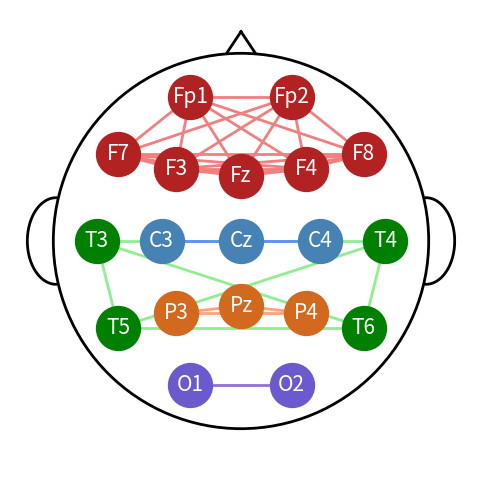

Generate this figure with matplotlib:
import matplotlib.pyplot as plt
import numpy as np
from itertools import combinations

# 1. 전극 채널 위치 정보 (예시)
channel_pos = {
    'Fp1': (-0.35, 1.0),
    'Fp2': (0.35, 1.0),
    'F7': (-0.85, 0.6),
    'F8': (0.85, 0.6),
    'F3': (-0.45, 0.5),
    'Fz': (0.0, 0.45),
    'F4': (0.45, 0.5),
    'T3': (-1.0, 0.0), 
    'C3': (-0.55, 0.0),
    'Cz': (0.0, 0.0),
    'C4': (0.55, 0.0),
    'T4': (1.0, 0.0), 
    'T5': (-0.85, -0.6),
    'P3': (-0.45, -0.5),
    'Pz': (0.0, -0.45),
    'P4': (0.45, -0.5),
    'T6': (0.85, -0.6),
    'O1': (-0.35, -1.0),
    'O2': (0.35, -1.0),
}

# 3. 연결할 채널 쌍 (엣지)
'''
edges = [('Fp1', 'F3'), ('F3', 'C3'), ('C3', 'P3'), ('P3', 'O1'),
         ('Fp2', 'F4'), ('F4', 'C4'), ('C4', 'P4'), ('P4', 'O2'),
         ('C3', 'Cz'), ('Cz', 'C4')]
'''

channels = [
    'Fp1',
    'Fp2',
    'F7',
    'F8',
    'F3',
    'Fz',
    'F4',
    'C3',
    'Cz',
    'C4',
    'T3', 
    'T4', 
    'T5',
    'T6', 
    'P3',
    'Pz',
    'P4',
    'O1',
    'O2',
]

channels_li = []
channels_li.append(channels[:7])
channels_li.append(channels[14:17])
channels_li.append(channels[10:14])
channels_li.append(channels[7:10])
channels_li.append(channels[17:])

edges_li = []
for channels in channels_li:
    edges = list(combinations(channels, 2))
    edges_li.append(edges)

# Plot
fig, ax = plt.subplots(figsize=(6, 6))

# 채널 점과 값 그리기
colors_li = ['firebrick', 'chocolate', 'green', 'steelblue', 'slateblue']
for idx, channels in enumerate(channels_li):
    for ch in channels:
        x, y = channel_pos[ch]
        ax.scatter(x, y, s=1000, zorder=3, c=colors_li[idx])
        ax.text(x, y, ch, fontsize=15, ha='center', va='center', zorder=4, color='white')

# 엣지 그리기
colors_li = ['lightcoral', 'lightsalmon', 'lightgreen', 'cornflowerblue', 'mediumpurple']
for idx, edges in enumerate(edges_li, start=0):
    for ch1, ch2 in edges:
        x1, y1 = channel_pos[ch1]
        x2, y2 = channel_pos[ch2]
        ax.plot([x1, x2], [y1, y2], colors_li[idx], linewidth=2, zorder=2)

# 배경 원 그리기 (두피)
circle = plt.Circle((0, 0), 1.3, color='black', fill=False, linewidth=2, zorder=1)
ax.add_artist(circle)

# 좌측 귀 (반원)
theta = np.linspace(np.pi / 2, 3 * np.pi / 2, 100)  # 왼쪽 반원
ear_left_x = -1.28 + 0.2 * np.cos(theta)
ear_left_y = 0.0 + 0.3 * np.sin(theta)
ax.plot(ear_left_x, ear_left_y, color='black', linewidth=2, zorder=1)

# 우측 귀 (반원)
theta = np.linspace(-np.pi / 2, np.pi / 2, 100)  # 오른쪽 반원
ear_right_x = 1.28 + 0.2 * np.cos(theta)
ear_right_y = 0.0 + 0.3 * np.sin(theta)
ax.plot(ear_right_x, ear_right_y, color='black', linewidth=2, zorder=1)

# 코 (아래 방향 삼각형 - 밑면 생략, 위로 이동)
nose_tip_y = 1.45
nose_base_y = 1.3
nose_x = [0.0, -0.1, 0.1]
nose_y = [nose_tip_y, nose_base_y, nose_base_y]

# 꼭짓점에서 왼쪽 점, 꼭짓점에서 오른쪽 점만 그림
ax.plot([nose_x[0], nose_x[1]], [nose_y[0], nose_y[1]], color='black', linewidth=2, zorder=1)
ax.plot([nose_x[0], nose_x[2]], [nose_y[0], nose_y[2]], color='black', linewidth=2, zorder=1)

ax.set_aspect('equal')

LIMIT = 1.6
ax.set_xlim(-LIMIT, LIMIT)
ax.set_ylim(-LIMIT, LIMIT)
ax.axis('off')
# plt.title('Brain Topomap with Edges')
plt.show()